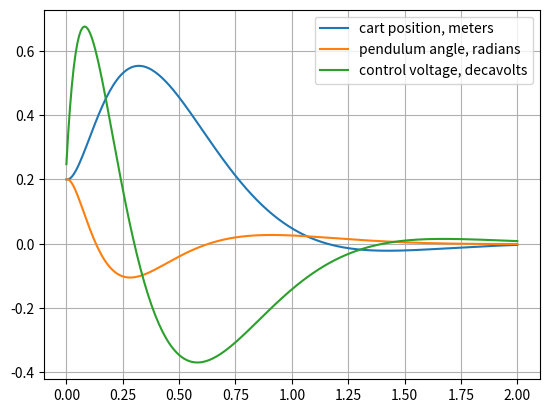

Source code (Python):
import numpy as np
import scipy.linalg
import matplotlib.pyplot as plt

def dlqr(A,B,Q,R):
    """
    Solve the discrete time lqr controller.
    x[k+1] = A x[k] + B u[k]
    cost = sum x[k].T*Q*x[k] + u[k].T*R*u[k]
    """
    # first, solve the ricatti equation
    P = np.matrix(scipy.linalg.solve_discrete_are(A, B, Q, R))

    print("P")
    print(P)

    # compute the LQR gain
    K = np.matrix(scipy.linalg.inv(B.T*P*B+R)*(B.T*P*A))
    return -K

l = .22 # rod length is 2l
m = (2*l)*(.006**2)*(3.14/4)*7856 # rod 6 mm diameter, 44cm length, 7856 kg/m^3
M = .4
dt = .02 # 20 ms
g = 9.8

A = np.matrix(
    [
        [1, dt, 0, 0],
        [0,1, -(3*m*g*dt)/(7*M+4*m),0],
        [0,0,1,dt],
        [0,0,(3*g*(m+M)*dt)/(l*(7*M+4*m)),1]
    ]
)
B = np.matrix(
    [
        [0],
        [7*dt/(7*M+4*m)],
        [0],
        [-3*dt/(l*(7*M+4*m))]
    ]
)


print (A,B)

Q = np.matrix("1 0 0 0; 0 .0001 0 0 ; 0 0 1 0; 0 0 0 .0001")
R = np.matrix(".5")


K = dlqr(A,B,Q,R)
# K = np.matrix(
#     [[32.357,  10.713,  80.545,  18.785]]
# )
print ("K", K)
print ("double c[] = {%f, %f, %f, %f};" % (K[0,0], K[0,1], K[0,2], K[0,3]))

nsteps = 250
time = np.linspace(0, 2, nsteps, endpoint=True)
xk = np.matrix(".2 ; 0 ; .2 ; 0")

X = []
T = []
U = []

for t in time:
    uk = K*xk
    X.append(xk[0,0])
    T.append(xk[2,0])
    v = xk[1,0]
    force = uk[0,0]
    accel = force/(M+m)
    u = ((1-.504)*v + dt*accel)/.055/10
    U.append(u)
    xk = A*xk + B*uk

plt.plot(time, X, label="cart position, meters")
plt.plot(time, T, label='pendulum angle, radians')
plt.plot(time, U, label='control voltage, decavolts')

plt.legend(loc='upper right')
plt.grid()
plt.show()